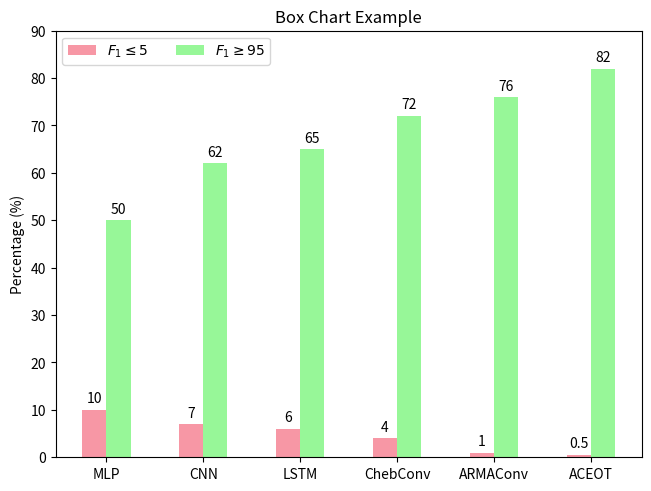

This figure's Python source:
# Boxplot graph generator

import matplotlib.pyplot as plt
import numpy as np

data_config = {
        "MLP": {
                "gt95": 50,
                "lt5": 10,
            },
        
        "CNN": {
                "gt95": 62,
                "lt5": 7,
            },
        
        "LSTM": {
                "gt95": 65,
                "lt5": 6,
            },
        
        "ChebConv": {
                "gt95": 72,
                "lt5": 4,
            },
        
        "ARMAConv": {
                "gt95": 76,
                "lt5": 1,
            },
        
        "ACEOT": {
                "gt95": 82,
                "lt5": 0.5,
            },
        }


# Turn data_config into plottable data
y_ax_model_names = [key for key in data_config.keys()]

stats = {
    "lt5": np.zeros(len(y_ax_model_names)),
    "gt95": np.zeros(len(y_ax_model_names)),
    }
for i, (_, model_stats) in enumerate(data_config.items()):
    stats["gt95"][i] = model_stats["gt95"]
    stats["lt5"][i] = model_stats["lt5"]


# Inialize the graph
figure, axes = plt.subplots(layout='constrained')


# Turn into a horizontal boxplot
width = 0.25
counter = 1
x = np.arange(len(y_ax_model_names)) 

label_map = {
    "gt95": r"$F_1 \geq 95$",
    "lt5":  r"$F_1 \leq 5$",
}

colors = ["#f797a5", "#97f798"]
for i, (stat_name, stat_data) in enumerate(stats.items()):
    offset = x + (width*counter)
    bar = axes.bar( offset, stat_data, width, label=label_map[stat_name], color=colors[i] )
    axes.bar_label(bar, padding = 3)
    counter += 1


# Add labels and title for clarity
axes.set_ylabel("Percentage (%)")
axes.set_ylim(0, 90)
axes.set_xticks(x + 1.5*width, y_ax_model_names)
axes.legend(loc='upper left', ncols=2)
axes.set_title('Box Chart Example')


# Display the plot
plt.show()
